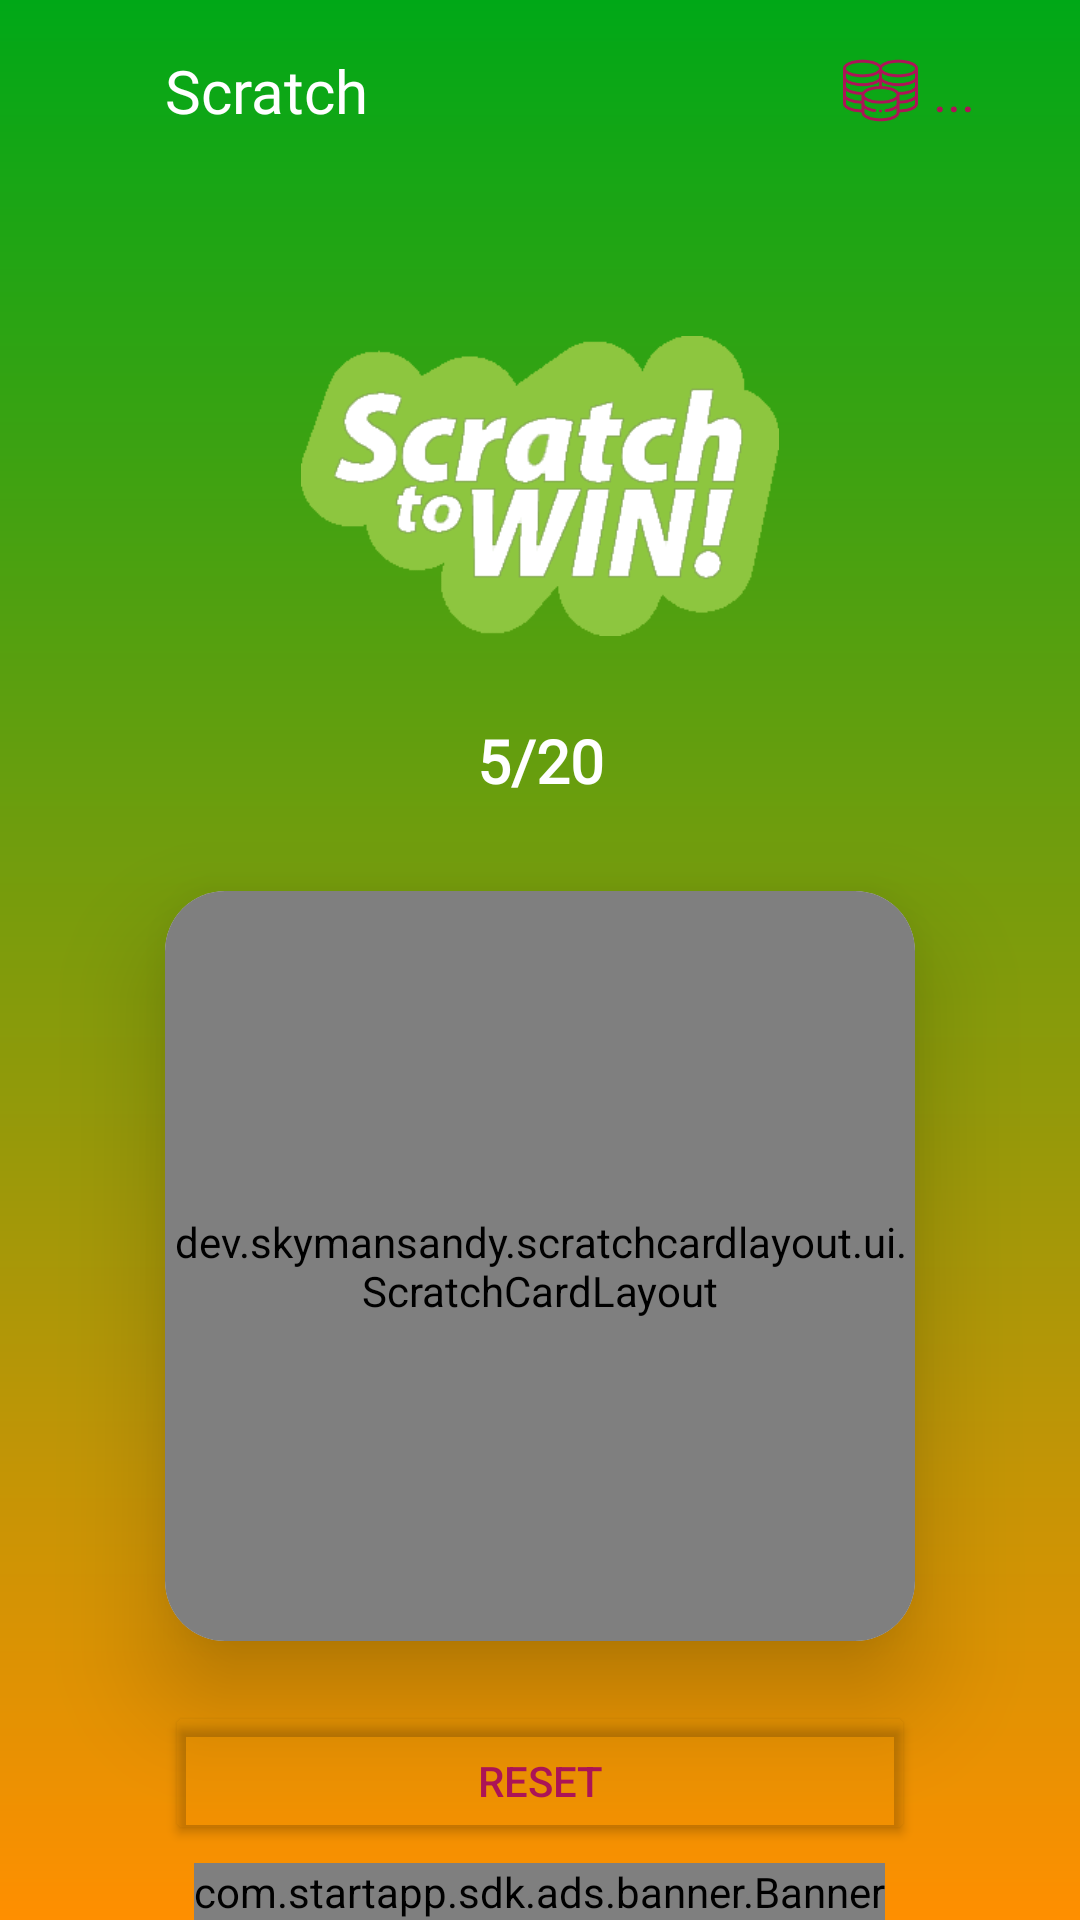

Layout XML and referenced resources for this Android screen:
<!-- AndroidManifest.xml: application theme Theme.SpinAndWin -->
<!-- res/layout/activity_scratch.xml -->
<?xml version="1.0" encoding="utf-8"?>
<androidx.constraintlayout.widget.ConstraintLayout xmlns:android="http://schemas.android.com/apk/res/android"
    xmlns:app="http://schemas.android.com/apk/res-auto"
    xmlns:tools="http://schemas.android.com/tools"
    android:layout_width="match_parent"
    android:layout_height="match_parent"
    android:background="@drawable/gradient_scratch"
    tools:context=".activities.ScratchActivity">

    <ImageView
        android:id="@+id/scratchbackarrow"
        android:layout_width="40dp"
        android:layout_height="40dp"
        android:layout_marginStart="10dp"
        android:background="@drawable/white_ripple"
        android:clickable="true"
        android:focusable="true"
        android:padding="5dp"
        app:layout_constraintBottom_toBottomOf="@+id/view6"
        app:layout_constraintStart_toStartOf="@+id/view6"
        app:layout_constraintTop_toTopOf="@+id/view6"
        app:srcCompat="@drawable/left_arrow"
        app:tint="#FFFFFF" />

    <LinearLayout
        android:layout_width="wrap_content"
        android:layout_height="wrap_content"
        android:layout_marginEnd="20dp"
        android:background="@drawable/shape_point"
        android:gravity="center"
        android:orientation="horizontal"
        android:paddingStart="15dp"
        android:paddingTop="7dp"
        android:paddingEnd="15dp"
        android:paddingBottom="7dp"
        app:layout_constraintBottom_toBottomOf="@+id/view6"
        app:layout_constraintEnd_toEndOf="@+id/view6"
        app:layout_constraintTop_toTopOf="@+id/view6">

        <ImageView
            android:id="@+id/imageView2"
            android:layout_width="25dp"
            android:layout_height="25dp"
            android:layout_marginEnd="5dp"
            android:src="@drawable/coin"
            app:tint="@color/orange" />

        <TextView
            android:id="@+id/scoins"
            android:layout_width="wrap_content"
            android:layout_height="wrap_content"
            android:fontFamily="@font/cantata_one"
            android:text="..."
            android:textColor="@color/orange"
            android:textSize="18sp" />
    </LinearLayout>

    <TextView
        android:id="@+id/textView5"
        android:layout_width="wrap_content"
        android:layout_height="wrap_content"
        android:layout_marginStart="5dp"
        android:fontFamily="@font/cantata_one"
        android:text="Scratch"
        android:textColor="@color/white"
        android:textSize="20sp"
        app:layout_constraintBottom_toBottomOf="@+id/view6"
        app:layout_constraintStart_toEndOf="@+id/scratchbackarrow"
        app:layout_constraintTop_toTopOf="@+id/view6" />

    <View
        android:id="@+id/view6"
        android:layout_width="0dp"
        android:layout_height="60dp"
        app:layout_constraintEnd_toEndOf="parent"
        app:layout_constraintStart_toStartOf="parent"
        app:layout_constraintTop_toTopOf="parent" />

    <TextView
        android:id="@+id/scratchleft"
        android:layout_width="wrap_content"
        android:layout_height="wrap_content"
        android:layout_marginTop="28dp"
        android:fontFamily="@font/aclonica"
        android:text="5/20"
        android:textColor="#FFFFFF"
        android:textSize="20sp"
        android:textStyle="bold"
        app:layout_constraintEnd_toEndOf="@+id/imageView7"
        app:layout_constraintStart_toStartOf="@+id/imageView7"
        app:layout_constraintTop_toBottomOf="@+id/imageView7" />

    <ImageView
        android:id="@+id/imageView7"
        android:layout_width="0dp"
        android:layout_height="100dp"
        android:layout_marginStart="32dp"
        android:layout_marginLeft="32dp"
        android:layout_marginTop="112dp"
        android:layout_marginEnd="32dp"
        android:layout_marginRight="32dp"
        app:layout_constraintEnd_toEndOf="parent"
        app:layout_constraintHorizontal_bias="0.0"
        app:layout_constraintStart_toStartOf="parent"
        app:layout_constraintTop_toTopOf="parent"
        app:srcCompat="@drawable/scratchwi" />

    <androidx.cardview.widget.CardView
        android:id="@+id/cardView"
        android:layout_width="250dp"
        android:layout_height="250dp"
        android:layout_marginTop="30dp"
        app:cardCornerRadius="20dp"
        app:cardElevation="20dp"
        app:layout_constraintEnd_toEndOf="parent"
        app:layout_constraintStart_toStartOf="parent"
        app:layout_constraintTop_toBottomOf="@+id/scratchleft">

        <dev.skymansandy.scratchcardlayout.ui.ScratchCardLayout
            android:id="@+id/scratchCard"
            android:layout_width="match_parent"
            android:layout_height="match_parent"
            android:layout_centerInParent="true"
            app:cardCornerRadius="20dp"
            app:cardElevation="20dp"
            app:scratchDrawable="#E3E3E3"
            app:scratchEnabled="true"
            app:scratchRevealFullAtPercent="100"
            app:scratchWidth="40dp">

            <LinearLayout
                android:layout_width="match_parent"
                android:layout_height="match_parent"
                android:gravity="center"
                android:orientation="vertical">

                <ImageView
                    android:layout_width="60dp"
                    android:layout_height="60dp"
                    android:layout_marginBottom="10dp"
                    android:src="@drawable/coin"
                    app:tint="@color/orange" />

                <TextView
                    android:layout_width="wrap_content"
                    android:layout_height="wrap_content"
                    android:layout_marginTop="5dp"
                    android:layout_marginBottom="10dp"
                    android:fontFamily="@font/average"
                    android:text="You Earn Coins is"
                    android:textColor="@color/orange"
                    android:textSize="15dp"
                    android:textStyle="bold" />

                <TextView
                    android:id="@+id/scratchpoin"
                    android:layout_width="wrap_content"
                    android:layout_height="wrap_content"
                    android:fontFamily="@font/aclonica"
                    android:gravity="center"
                    android:text="wait..."
                    android:textColor="@color/orange"
                    android:textSize="30dp"
                    android:textStyle="bold" />
            </LinearLayout>
        </dev.skymansandy.scratchcardlayout.ui.ScratchCardLayout>


    </androidx.cardview.widget.CardView>

    <Button
        android:id="@+id/btnscratchreset"
        android:layout_width="0dp"
        android:layout_height="wrap_content"
        android:layout_marginTop="20dp"
        android:backgroundTint="#FFFFFF"
        android:gravity="center"
        android:paddingTop="15dp"
        android:paddingBottom="10dp"
        android:text="reset"
        android:theme="@style/Widget.MaterialComponents.Button.OutlinedButton"
        app:layout_constraintEnd_toEndOf="@+id/cardView"
        app:layout_constraintStart_toStartOf="@+id/cardView"
        app:layout_constraintTop_toBottomOf="@+id/cardView" />

    <LinearLayout
        android:id="@+id/bannerAd"
        android:layout_width="0dp"
        android:layout_height="wrap_content"
        android:gravity="center"
        android:orientation="horizontal"
        app:layout_constraintBottom_toBottomOf="parent"
        app:layout_constraintEnd_toEndOf="parent"
        app:layout_constraintStart_toStartOf="parent">
        <com.startapp.sdk.ads.banner.Banner
            android:id="@+id/startAppBanner"
            android:layout_width="wrap_content"
            android:layout_height="wrap_content"/>
    </LinearLayout>

</androidx.constraintlayout.widget.ConstraintLayout>
<!-- resources referenced by this layout -->
<resources>
  <color name="orange">#AD1457</color>
  <color name="white">#FFFFFFFF</color>
  <!-- drawable coin: png bitmap (drawable, 4149 bytes) -->
  <!-- drawable gradient_scratch (drawable) -->
  <?xml version="1.0" encoding="utf-8"?>
  <shape xmlns:android="http://schemas.android.com/apk/res/android">
      <gradient
          android:startColor="@color/green"
          android:endColor="#FF8F00"
          android:angle="270" />
  </shape>
  <!-- drawable scratchwi: png bitmap (drawable, 10838 bytes) -->
  <!-- drawable white_ripple (drawable) -->
  <ripple xmlns:android="http://schemas.android.com/apk/res/android"
      xmlns:tools="http://schemas.android.com/tools"
      android:color="#80FFFFFF"
      tools:targetApi="lollipop">
      <item android:id="@android:id/mask">
          <shape>
              <solid android:color="#80FFFFFF"/>
              <corners android:radius="100dp"/>
          </shape>
      </item>
  </ripple>
  <style name="Theme.SpinAndWin" parent="Theme.MaterialComponents.DayNight.NoActionBar">
          
          <item name="colorPrimary">@color/orange</item>
          <item name="colorPrimaryVariant">@color/orange</item>
          <item name="colorOnPrimary">@color/orange</item>
  
          <item name="android:navigationBarColor">@color/orange</item>
          
          <item name="colorSecondary">@color/teal_200</item>
          <item name="colorSecondaryVariant">@color/teal_700</item>
          <item name="colorOnSecondary">@color/black</item>
          
          <item name="android:statusBarColor" tools:targetApi="l">?attr/colorPrimaryVariant</item>
          
      </style>
  <color name="green">#00A817</color>
  <color name="teal_200">#FF03DAC5</color>
  <color name="teal_700">#FF018786</color>
  <color name="black">#FF000000</color>
</resources>
